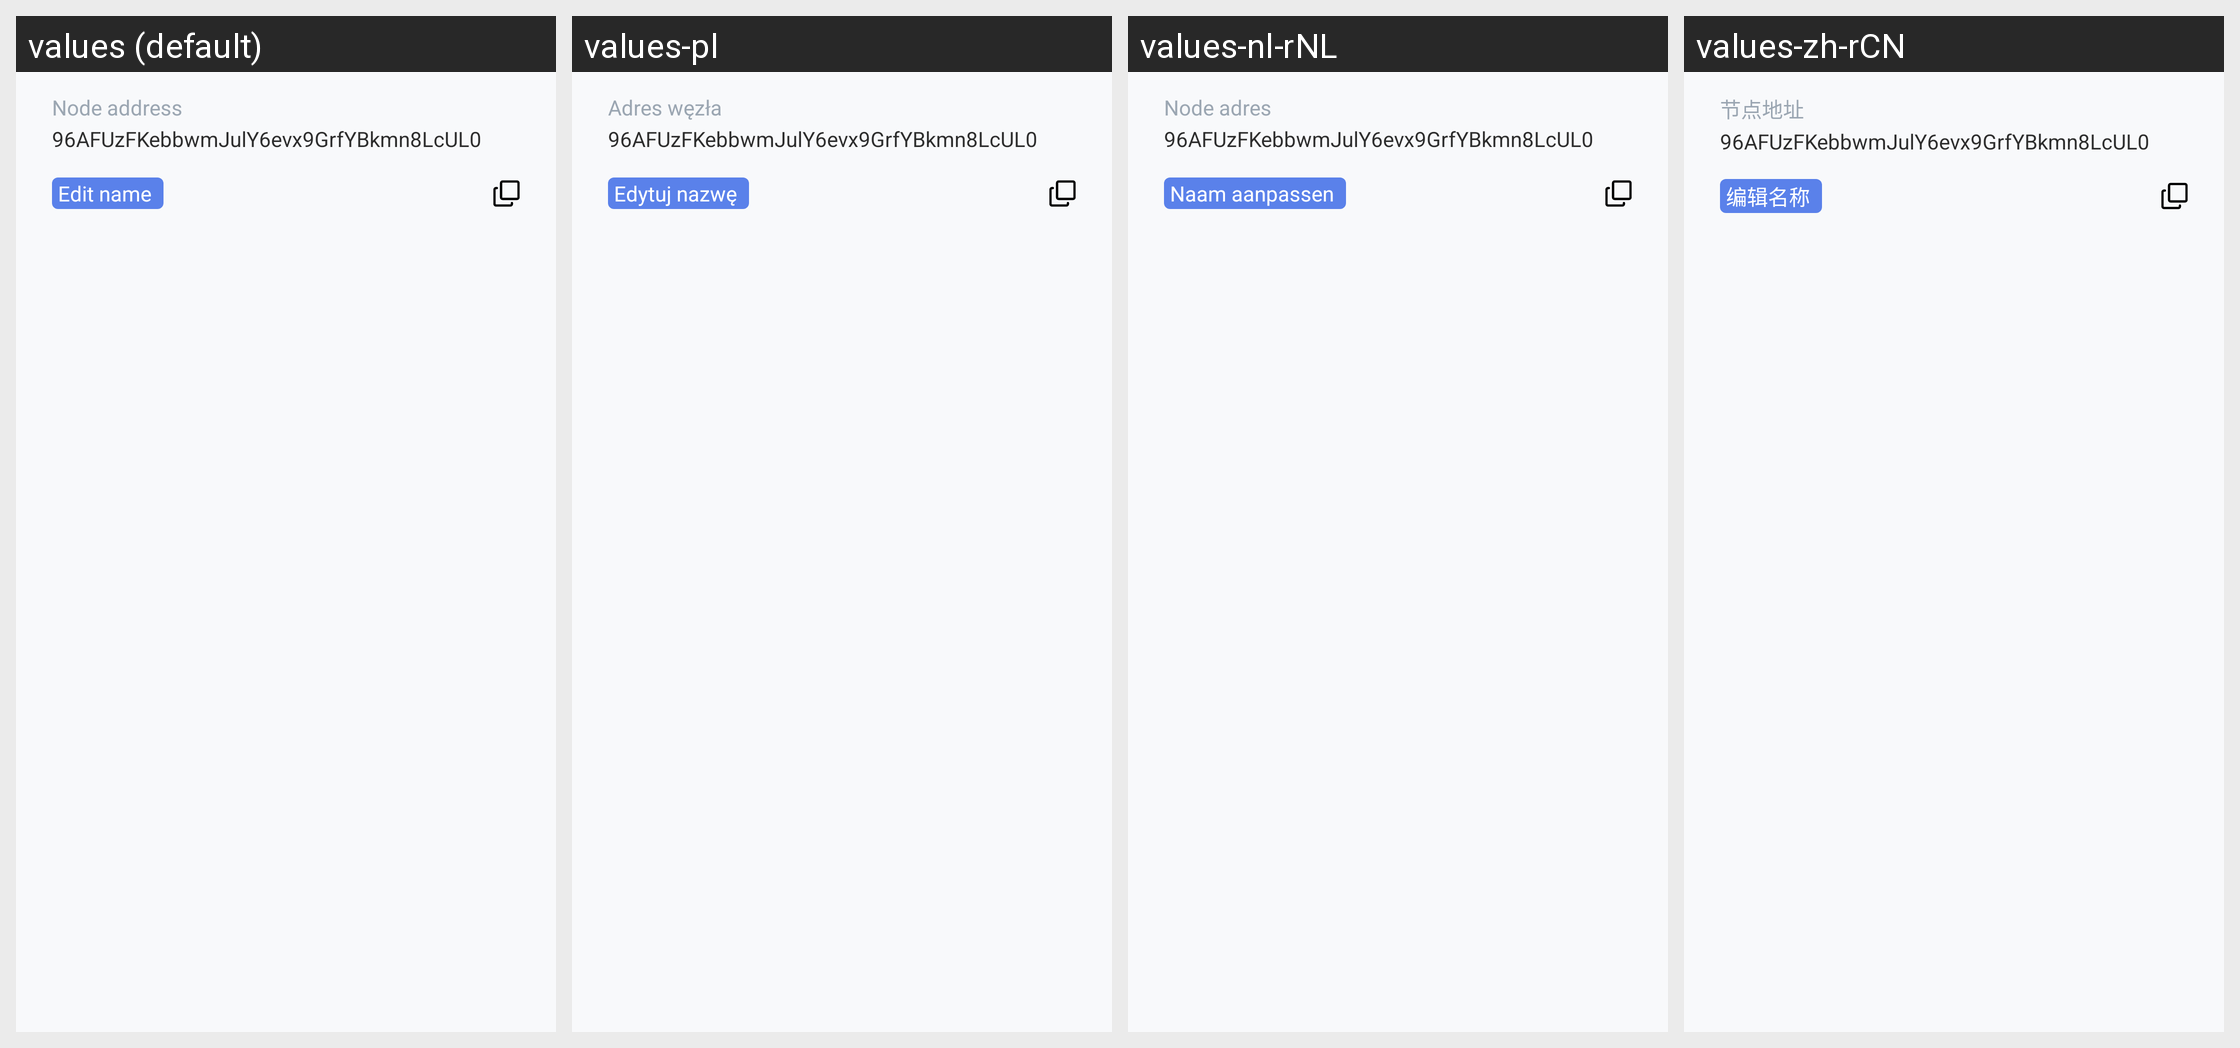

Here is an Android app screen in its default locale and in the app's own translations. Write out the translated-string differences for the strings that appear on this screen.
Android screen res/layout/fragment_bottom_sheet_cancel_or_incoming_leasing_layout.xml rendered under 4 locales, left to right: values (default), values-pl, values-nl-rNL, values-zh-rCN. Device: Nexus 5 (rendered at 1080×1920; each locale shown at half size, 540×960, under a caption strip naming it); theme AppTheme.
Other locales in the repository, not shown: values-de, values-es, values-fr, values-hi, values-hi-rIN, values-id, values-in, values-it, values-ja, values-ko, values-nl, values-pt, values-pt-rBR, values-pt-rPT, values-ru, values-tr, values-zh.
Strings drawn on this screen, with the default value and each locale's value (text and hints the layout hard-codes, and strings that could not be matched under every locale, appear in the picture but are not listed):

history_details_node_address
  values: Node address
  values-pl: Adres węzła
  values-nl-rNL: Node adres
  values-zh-rCN: 节点地址

history_details_edit_address
  values: Edit name
  values-pl: Edytuj nazwę
  values-nl-rNL: Naam aanpassen
  values-zh-rCN: 编辑名称
